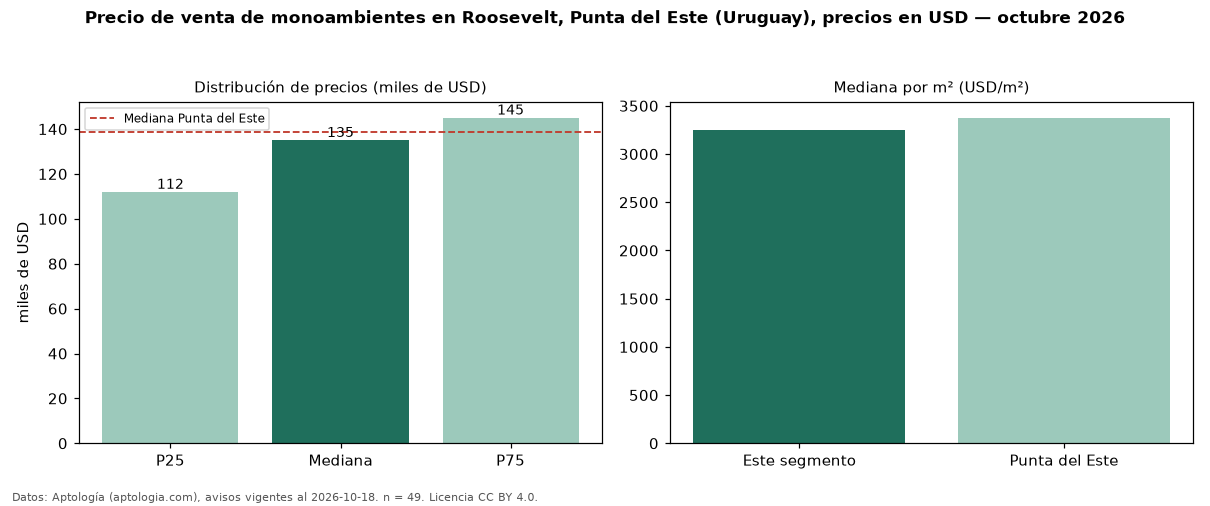

Data behind this chart, as committed beside it:
seccion, metrica, valor, moneda, n
precio, p25, 111948, USD, 49
precio, mediana, 135000, USD, 49
precio, p75, 145000, USD, 49
precio, minimo, 95000, USD, 49
precio, maximo, 200472, USD, 49
m2, mediana_precio_m2, 3248, USD, 41
m2, area_mediana_m2, 39.0, m2, 41
banos, mediana_banos, 1.0, , 
ciudad, mediana_ciudad_referencia, 138500, USD, 
ciudad, mediana_m2_ciudad, 3376, USD, 
fuente, fecha_datos, 2026-10-18, , 
fuente, atribucion, https://www.aptologia.com/uy/venta/punta…, , 
fuente, licencia, CC BY 4.0, , 
